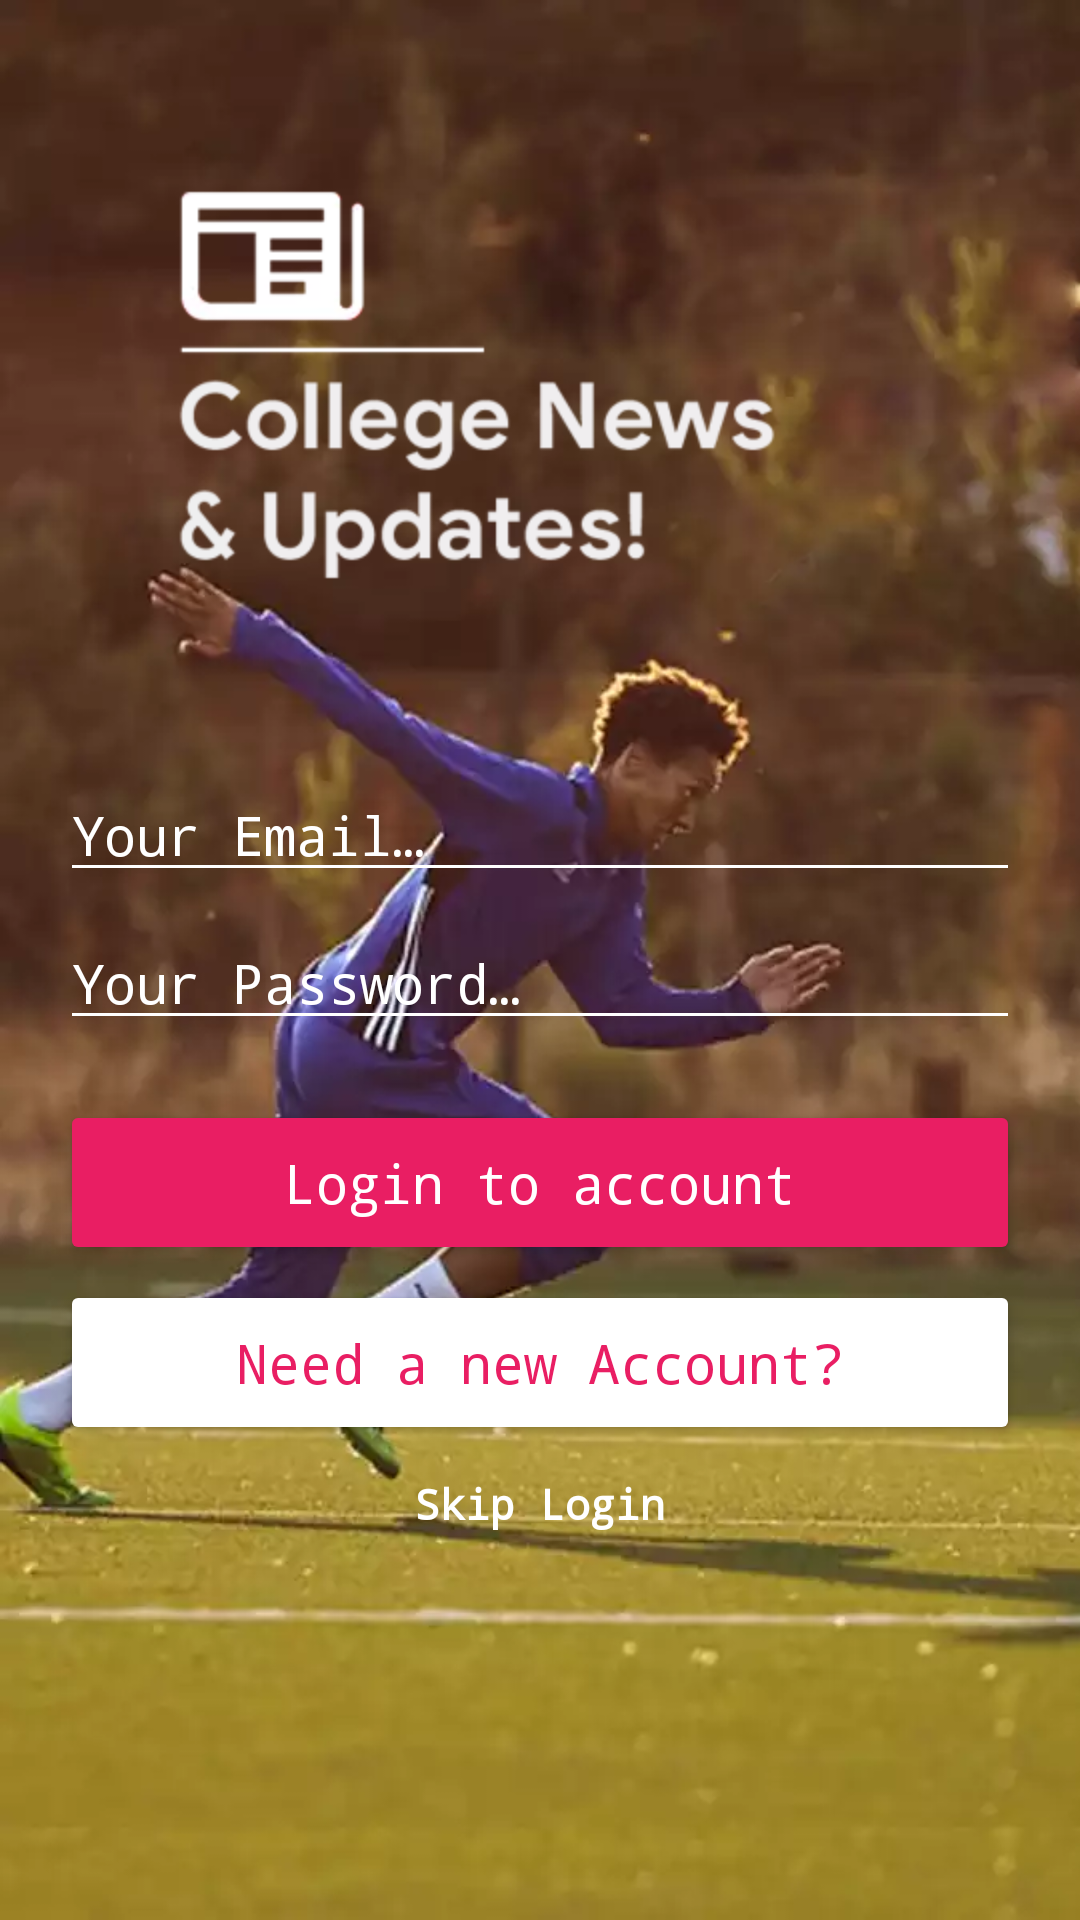

Reconstruct the res/layout file that produces this screen, plus the resources it refers to.
<!-- AndroidManifest.xml: application theme AppTheme -->
<!-- res/layout/activity_login.xml -->
<?xml version="1.0" encoding="utf-8"?>
<LinearLayout xmlns:android="http://schemas.android.com/apk/res/android"
    xmlns:tools="http://schemas.android.com/tools"
    android:layout_width="match_parent"
    android:layout_height="match_parent"
    android:animateLayoutChanges="true"
    android:background="@drawable/login_bg"
    android:orientation="vertical"
    android:weightSum="1"
    tools:context=".ActivityLogin">

    <ImageView
        android:layout_width="match_parent"
        android:layout_height="match_parent"
        android:layout_weight=".6"
        android:contentDescription="@string/todo"
        android:src="@drawable/splash_icon_only" />

    <ProgressBar
        android:id="@+id/login_progress"
        style="?android:attr/progressBarStyleHorizontal"
        android:layout_width="200dp"
        android:layout_height="wrap_content"
        android:layout_gravity="center"
        android:layout_marginBottom="10dp"
        android:indeterminate="true"
        android:visibility="gone" />


    <ScrollView
        android:layout_width="match_parent"
        android:layout_height="match_parent"
        android:layout_marginLeft="20dp"
        android:layout_marginRight="20dp"
        android:layout_weight=".4"
        android:orientation="vertical">

        <LinearLayout
            android:layout_width="match_parent"
            android:layout_height="wrap_content"
            android:orientation="vertical">

            <EditText
                android:id="@+id/reg_email"
                android:layout_width="match_parent"
                android:layout_height="wrap_content"
                android:backgroundTint="@android:color/white"
                android:ems="10"
                android:hint="@string/email_hint"
                android:inputType="textEmailAddress"
                android:textColor="@android:color/white"
                android:textColorHint="@android:color/white"
                android:textSize="18sp" />

            <EditText
                android:id="@+id/reg_confirm_pass"
                android:layout_width="match_parent"
                android:layout_height="wrap_content"
                android:layout_marginTop="8dp"
                android:backgroundTint="@android:color/white"
                android:ems="10"
                android:hint="@string/pass_hint"
                android:imeOptions="actionDone"
                android:inputType="textPassword"
                android:textColor="@android:color/white"
                android:textColorHint="@android:color/white"
                android:textSize="18sp" />

            <Button
                android:id="@+id/login_btn"
                android:layout_width="match_parent"
                android:layout_height="55dp"
                android:layout_marginTop="20dp"
                android:backgroundTint="@color/colorAccent"
                android:text="@string/login_btn_text"
                android:textAllCaps="false"
                android:textColor="@android:color/white"
                android:textSize="18sp" />

            <Button
                android:id="@+id/login_reg_btn"
                android:layout_width="match_parent"
                android:layout_height="55dp"
                android:layout_marginBottom="10dp"
                android:layout_marginTop="5dp"
                android:backgroundTint="@android:color/white"
                android:text="@string/login_reg_btn_text"
                android:textAllCaps="false"
                android:textColor="@color/colorAccent"
                android:textSize="18sp" />

            <TextView
                android:textStyle="bold"
                android:id="@+id/login_skip"
                android:layout_width="160dp"
                android:layout_height="wrap_content"
                android:layout_gravity="center"
                android:gravity="center"
                android:drawableEnd="@drawable/ic_account"
                android:text="Skip Login"
                android:textColor="@color/white" />
            

        </LinearLayout>

    </ScrollView>

</LinearLayout>
<!-- resources referenced by this layout -->
<resources>
  <color name="colorAccent">#E91E63</color>
  <!-- drawable login_bg: webp bitmap (drawable, 20812 bytes) -->
  <!-- drawable splash_icon_only: webp bitmap (drawable, 6464 bytes) -->
  <string name="email_hint">Your Email…</string>
  <string name="login_btn_text">Login to account</string>
  <string name="login_reg_btn_text">Need a new Account?</string>
  <string name="pass_hint">Your Password…</string>
  <string name="todo">TODO</string>
  <style name="AppTheme" parent="Theme.AppCompat.DayNight.DarkActionBar">
          <item name="colorPrimary">@color/colorPrimary</item>
          <item name="colorPrimaryDark">@color/colorPrimaryDark</item>
          <item name="colorAccent">@color/colorAccent</item>
          <item name="android:windowAnimationStyle">@style/WindowAnimationTransition</item>
          <item name="android:typeface">monospace</item>
      </style>
  <color name="colorPrimary">#35464e</color>
  <color name="colorPrimaryDark">#314047</color>
  <style name="WindowAnimationTransition">
          <item name="android:windowEnterAnimation">@android:anim/fade_in</item>
          <item name="android:windowExitAnimation">@android:anim/fade_out</item>
      </style>
  <!-- not gathered from this repository: default colours our renderer supplied (Android Studio template values) -->
  <color name="white">#FFFFFFFF</color>
</resources>
